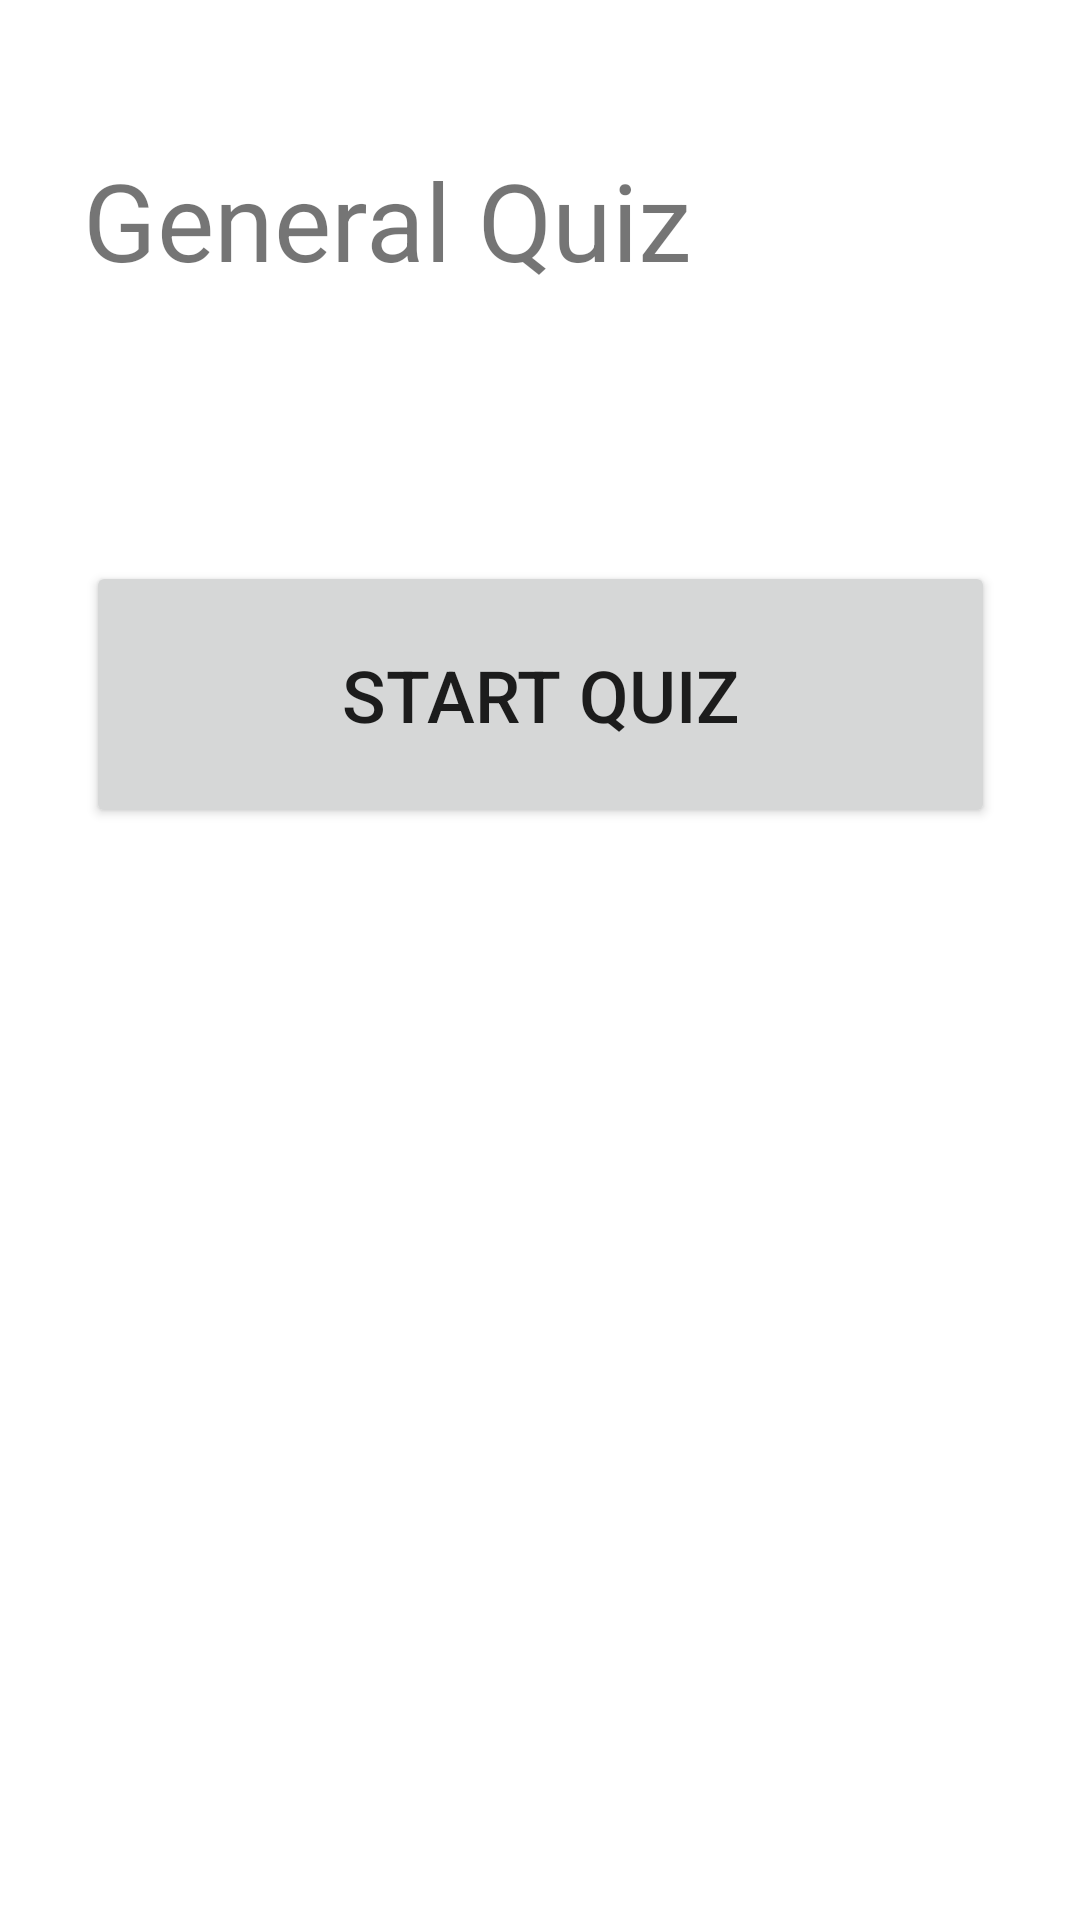

Write the Android layout XML for this screen, with the resource values it uses.
<!-- AndroidManifest.xml: application theme Theme.MobileUX2 -->
<!-- res/layout/activity_main.xml -->
<?xml version="1.0" encoding="utf-8"?>
<androidx.constraintlayout.widget.ConstraintLayout xmlns:android="http://schemas.android.com/apk/res/android"
    xmlns:app="http://schemas.android.com/apk/res-auto"
    xmlns:tools="http://schemas.android.com/tools"
    android:layout_width="match_parent"
    android:layout_height="match_parent"
    tools:context=".MainActivity">

    <TextView
        android:id="@+id/txtGQuiz"
        android:layout_width="305dp"
        android:layout_height="71dp"
        android:layout_marginBottom="56dp"
        android:text="General Quiz"
        android:textSize="36sp"
        app:layout_constraintBottom_toTopOf="@+id/btnStartQuiz"
        app:layout_constraintEnd_toEndOf="parent"
        app:layout_constraintStart_toStartOf="parent"
        app:layout_constraintTop_toTopOf="parent"
        app:layout_constraintVertical_bias="0.814" />

    <Button
        android:id="@+id/btnStartQuiz"
        android:layout_width="303dp"
        android:layout_height="89dp"
        android:layout_marginBottom="364dp"
        android:onClick="onClick"
        android:text="Start Quiz"
        android:textSize="24sp"
        app:layout_constraintBottom_toBottomOf="parent"
        app:layout_constraintEnd_toEndOf="parent"
        app:layout_constraintStart_toStartOf="parent" />


</androidx.constraintlayout.widget.ConstraintLayout>
<!-- resources referenced by this layout -->
<resources>
  <style name="Theme.MobileUX2" parent="Theme.MaterialComponents.DayNight.DarkActionBar">
          
          <item name="colorPrimary">@color/purple_500</item>
          <item name="colorPrimaryVariant">@color/purple_700</item>
          <item name="colorOnPrimary">@color/white</item>
          
          <item name="colorSecondary">@color/teal_200</item>
          <item name="colorSecondaryVariant">@color/teal_700</item>
          <item name="colorOnSecondary">@color/black</item>
          
          <item name="android:statusBarColor" tools:targetApi="l">?attr/colorPrimaryVariant</item>
          
      </style>
  <!-- not gathered from this repository: default colours our renderer supplied (Android Studio template values) -->
  <color name="purple_500">#FF6200EE</color>
  <color name="purple_700">#FF3700B3</color>
  <color name="teal_200">#FF03DAC5</color>
  <color name="teal_700">#FF018786</color>
  <color name="black">#FF000000</color>
  <color name="white">#FFFFFFFF</color>
</resources>
